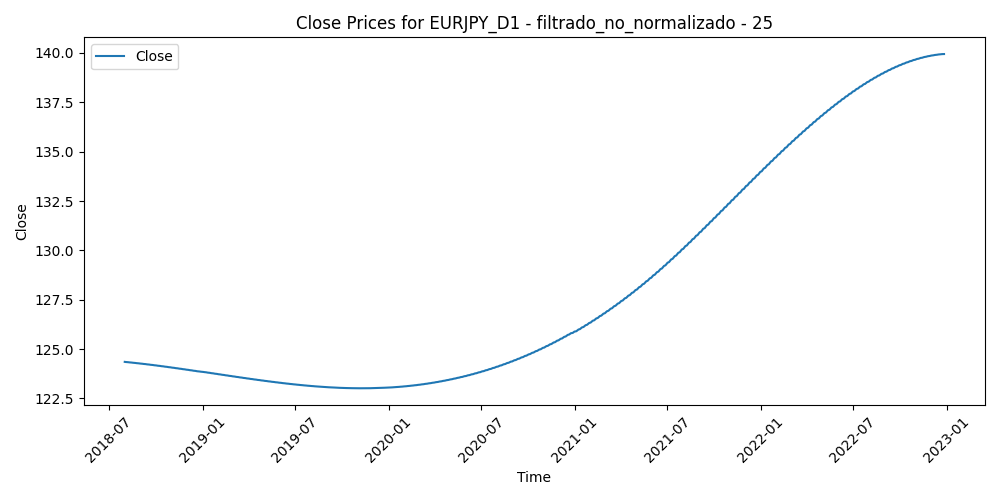

Data behind this chart, as committed beside it:
Time, Close, Volume, diferencia_media_25
2018-08-01, 124.4, 241664, -0.1424
2018-08-02, 124.3, 230800, 0.8528
2018-08-03, 124.3, 215309, 1.46
2018-08-06, 124.3, 151426, 1.453
2018-08-07, 124.3, 160298, 0.9784
2018-08-08, 124.3, 170312, 1.351
2018-08-09, 124.3, 187300, 2.059
2018-08-10, 124.3, 352660, 3.437
2018-08-13, 124.3, 332077, 3.5
2018-08-14, 124.3, 254196, 3.578
2018-08-15, 124.3, 273580, 3.806
2018-08-16, 124.3, 295623, 3.079
2018-08-17, 124.3, 234934, 2.651
2018-08-20, 124.3, 185976, 2.442
2018-08-21, 124.3, 243140, 1.085
2018-08-22, 124.3, 231973, 0.3516
2018-08-23, 124.3, 230409, -0.00632
2018-08-24, 124.3, 232174, -0.9063
2018-08-27, 124.3, 189082, -1.332
2018-08-28, 124.3, 216452, -1.646
2018-08-29, 124.3, 242827, -2.327
2018-08-30, 124.3, 242696, -1.118
2018-08-31, 124.3, 267319, -0.5536
2018-09-03, 124.3, 175023, -0.7129
2018-09-04, 124.3, 229636, -0.8279
2018-09-05, 124.3, 257503, -1.437
2018-09-06, 124.2, 278494, -0.4665
2018-09-07, 124.2, 271609, -0.07356
2018-09-10, 124.2, 184353, -0.6077
2018-09-11, 124.2, 189112, -1.252
2018-09-12, 124.2, 203362, -1.079
2018-09-13, 124.2, 215662, -2.473
2018-09-14, 124.2, 192734, -1.698
2018-09-17, 124.2, 109274, -1.986
2018-09-18, 124.2, 174618, -2.184
2018-09-19, 124.2, 134416, -1.97
2018-09-20, 124.2, 173137, -3.122
2018-09-21, 124.2, 147661, -2.696
2018-09-24, 124.2, 123289, -2.651
2018-09-25, 124.2, 137217, -2.857
2018-09-26, 124.2, 151568, -2.128
2018-09-27, 124.2, 175004, -1.639
2018-09-28, 124.2, 155984, -1.43
2018-10-01, 124.2, 130315, -1.396
2018-10-02, 124.2, 142120, -0.6391
2018-10-03, 124.2, 173031, -0.8237
2018-10-04, 124.2, 188067, -0.4762
2018-10-05, 124.2, 184005, -0.2242
2018-10-08, 124.2, 143760, 0.7227
2018-10-09, 124.1, 215342, 1.058
2018-10-10, 124.1, 194542, 1.55
2018-10-11, 124.1, 332057, 0.8702
2018-10-12, 124.1, 229546, 1.261
2018-10-15, 124.1, 210594, 1.57
2018-10-16, 124.1, 182216, 1.087
2018-10-17, 124.1, 205858, 1.448
2018-10-18, 124.1, 246451, 2.445
2018-10-19, 124.1, 239784, 1.3
2018-10-22, 124.1, 215071, 1.494
2018-10-23, 124.1, 263010, 1.776
... 1,083 more rows
